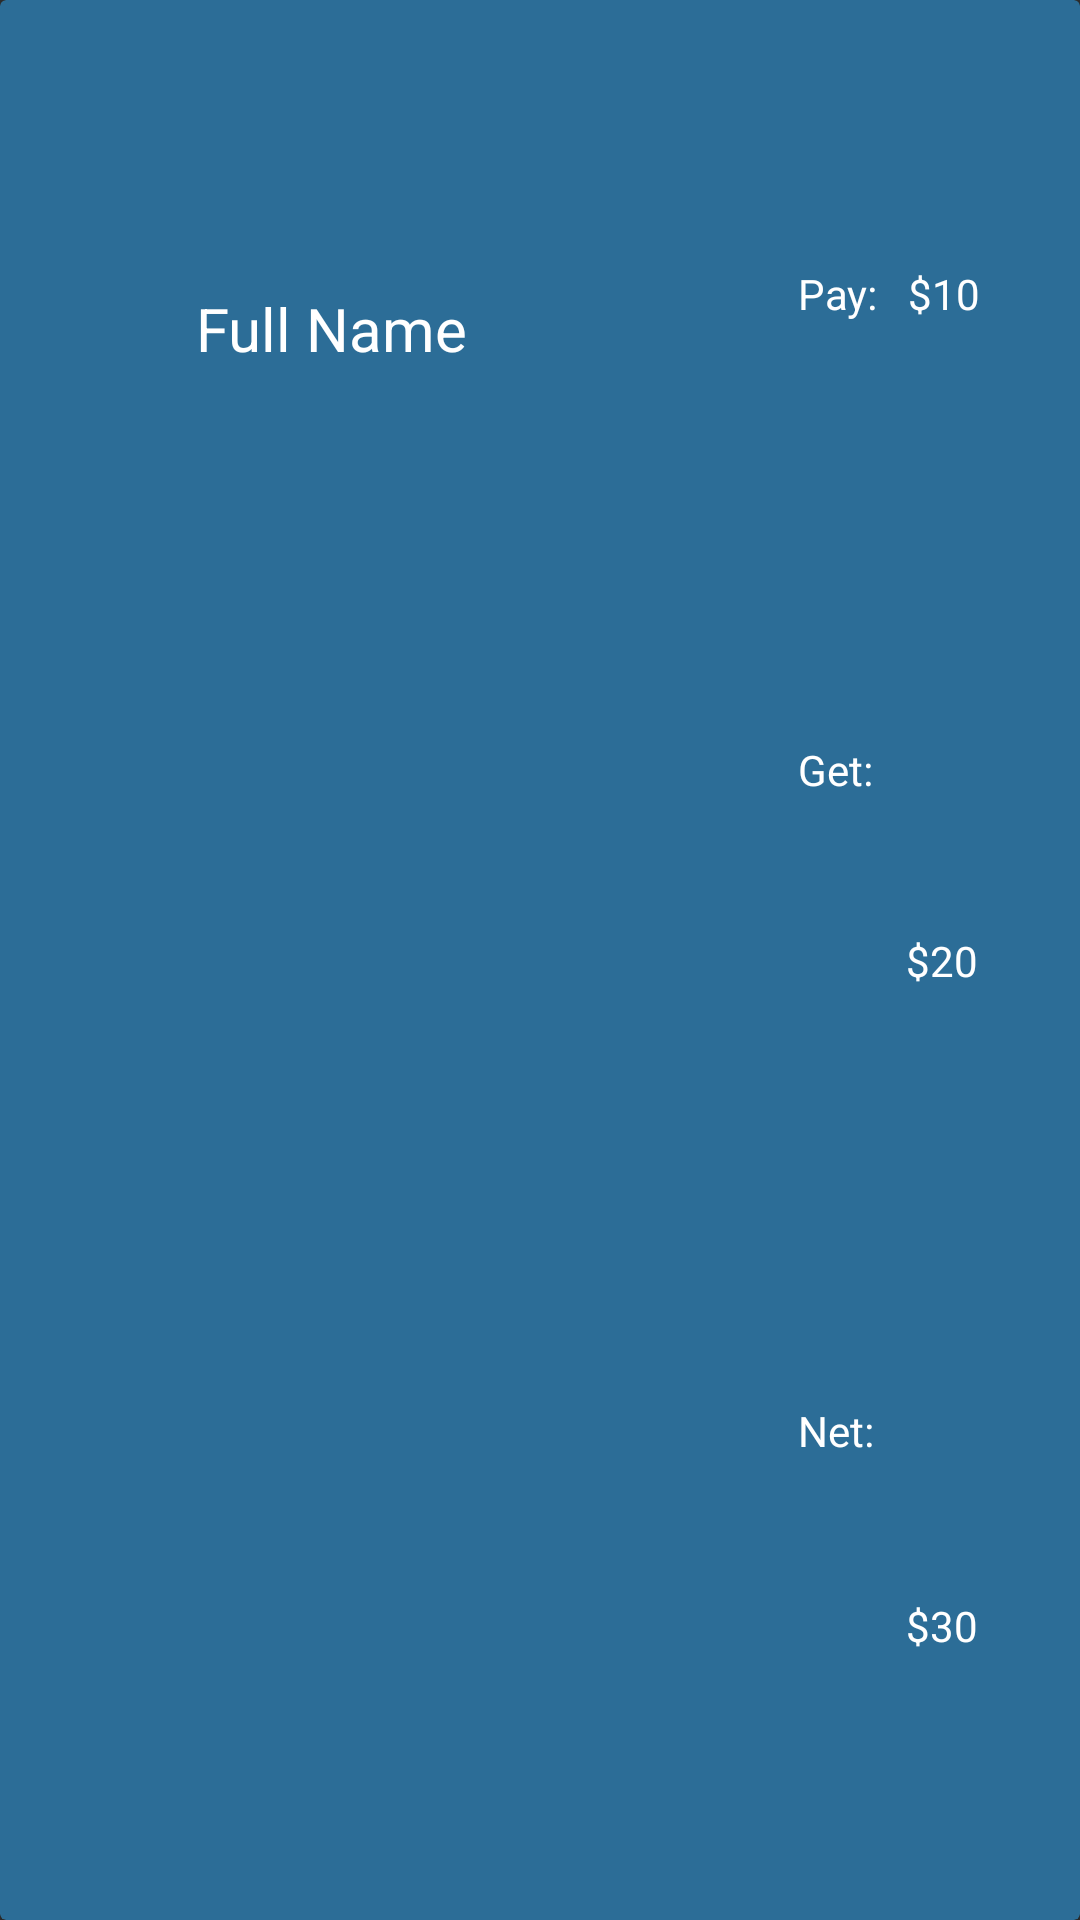

Here is an Android app screen rendered from its layout file. Give the layout XML and the strings, colors and styles it references.
<!-- AndroidManifest.xml: application theme AppTheme -->
<!-- res/layout/bill_split_members.xml -->
<?xml version="1.0" encoding="utf-8"?>
<androidx.cardview.widget.CardView xmlns:android="http://schemas.android.com/apk/res/android"
    xmlns:app="http://schemas.android.com/apk/res-auto"
    xmlns:tools="http://schemas.android.com/tools"
    android:layout_width="match_parent"
    android:layout_height="wrap_content"
    android:layout_marginTop="6dp"
    android:layout_marginBottom="6dp"
    android:background="@color/card_color"
    android:backgroundTint="@color/card_color">

    <androidx.constraintlayout.widget.ConstraintLayout
        android:layout_width="match_parent"
        android:layout_height="match_parent">

        <ImageView
            android:id="@+id/memberDP"
            android:layout_width="101dp"
            android:layout_height="92dp"
            android:layout_margin="5dp"
            android:layout_marginTop="4dp"
            app:layout_constraintEnd_toEndOf="parent"
            app:layout_constraintHorizontal_bias="0.196"
            app:layout_constraintStart_toStartOf="parent"
            app:layout_constraintTop_toTopOf="parent"
            tools:srcCompat="@tools:sample/avatars" />

        <TextView
            android:id="@+id/memberName"
            android:layout_width="199dp"
            android:layout_height="48dp"
            android:layout_marginTop="96dp"
            android:minHeight="48dp"
            android:text="Full Name"
            android:textAlignment="center"
            android:textColor="#FFFFFF"
            android:textIsSelectable="true"
            android:textSize="20sp"
            app:layout_constraintEnd_toEndOf="parent"
            app:layout_constraintHorizontal_bias="0.069"
            app:layout_constraintStart_toStartOf="parent"
            app:layout_constraintTop_toTopOf="parent" />

        <TextView
            android:id="@+id/textView"
            android:layout_width="wrap_content"
            android:layout_height="wrap_content"
            android:layout_marginStart="56dp"
            android:text="Pay:"
            android:textColor="@color/white"
            app:layout_constraintBottom_toBottomOf="parent"
            app:layout_constraintStart_toEndOf="@+id/memberName"
            app:layout_constraintTop_toTopOf="parent"
            app:layout_constraintVertical_bias="0.142"
            tools:ignore="MissingConstraints" />

        <TextView
            android:id="@+id/textView3"
            android:layout_width="wrap_content"
            android:layout_height="wrap_content"
            android:layout_marginStart="56dp"
            android:text="Net:"
            android:textColor="@color/white"
            app:layout_constraintBottom_toBottomOf="parent"
            app:layout_constraintStart_toEndOf="@+id/memberName"
            app:layout_constraintTop_toBottomOf="@+id/textView2"
            app:layout_constraintVertical_bias="0.567"
            tools:ignore="MissingConstraints" />

        <TextView
            android:id="@+id/textView2"
            android:layout_width="wrap_content"
            android:layout_height="wrap_content"
            android:layout_marginStart="56dp"
            android:text="Get:"
            android:textColor="@color/white"
            app:layout_constraintBottom_toBottomOf="parent"
            app:layout_constraintStart_toEndOf="@+id/memberName"
            app:layout_constraintTop_toBottomOf="@+id/textView"
            app:layout_constraintVertical_bias="0.272"
            tools:ignore="MissingConstraints" />

        <TextView
            android:id="@+id/net"
            android:layout_width="wrap_content"
            android:layout_height="wrap_content"
            android:text="$30"
            android:textColor="@color/white"
            app:layout_constraintBottom_toBottomOf="parent"
            app:layout_constraintEnd_toEndOf="parent"
            app:layout_constraintHorizontal_bias="0.238"
            app:layout_constraintStart_toEndOf="@+id/textView3"
            app:layout_constraintTop_toTopOf="parent"
            app:layout_constraintVertical_bias="0.857"
            tools:ignore="MissingConstraints" />

        <TextView
            android:id="@+id/pay"
            android:layout_width="wrap_content"
            android:layout_height="wrap_content"
            android:text="$10"
            android:textColor="@color/white"
            app:layout_constraintBottom_toBottomOf="parent"
            app:layout_constraintEnd_toEndOf="parent"
            app:layout_constraintHorizontal_bias="0.231"
            app:layout_constraintStart_toEndOf="@+id/textView"
            app:layout_constraintTop_toTopOf="parent"
            app:layout_constraintVertical_bias="0.142"
            tools:ignore="MissingConstraints" />

        <TextView
            android:id="@+id/get"
            android:layout_width="wrap_content"
            android:layout_height="wrap_content"
            android:text="$20"
            android:textColor="@color/white"
            app:layout_constraintBottom_toBottomOf="parent"
            app:layout_constraintEnd_toEndOf="parent"
            app:layout_constraintHorizontal_bias="0.245"
            app:layout_constraintStart_toEndOf="@+id/textView2"
            app:layout_constraintTop_toTopOf="parent"
            tools:ignore="MissingConstraints" />

        <TextView
            android:id="@+id/memberID_SBI"
            android:layout_width="0dp"
            android:layout_height="0dp"
            android:text="jai ho"
            android:visibility="visible"
            app:layout_constraintEnd_toStartOf="@+id/memberDP"
            app:layout_constraintStart_toStartOf="parent"
            app:layout_constraintTop_toTopOf="@+id/memberDP" />

    </androidx.constraintlayout.widget.ConstraintLayout>

</androidx.cardview.widget.CardView>
<!-- resources referenced by this layout -->
<resources>
  <color name="card_color">#2C6D97</color>
  <color name="white">#FFFFFFFF</color>
  <style name="AppTheme" parent="Theme.AppCompat.NoActionBar">
          
          <item name="colorPrimary">#19649B</item>
          <item name="colorPrimaryDark">#19649B</item>
          <item name="colorAccent">#19649B</item>
          <item name="android:statusBarColor">#004674</item>
  
      </style>
</resources>
